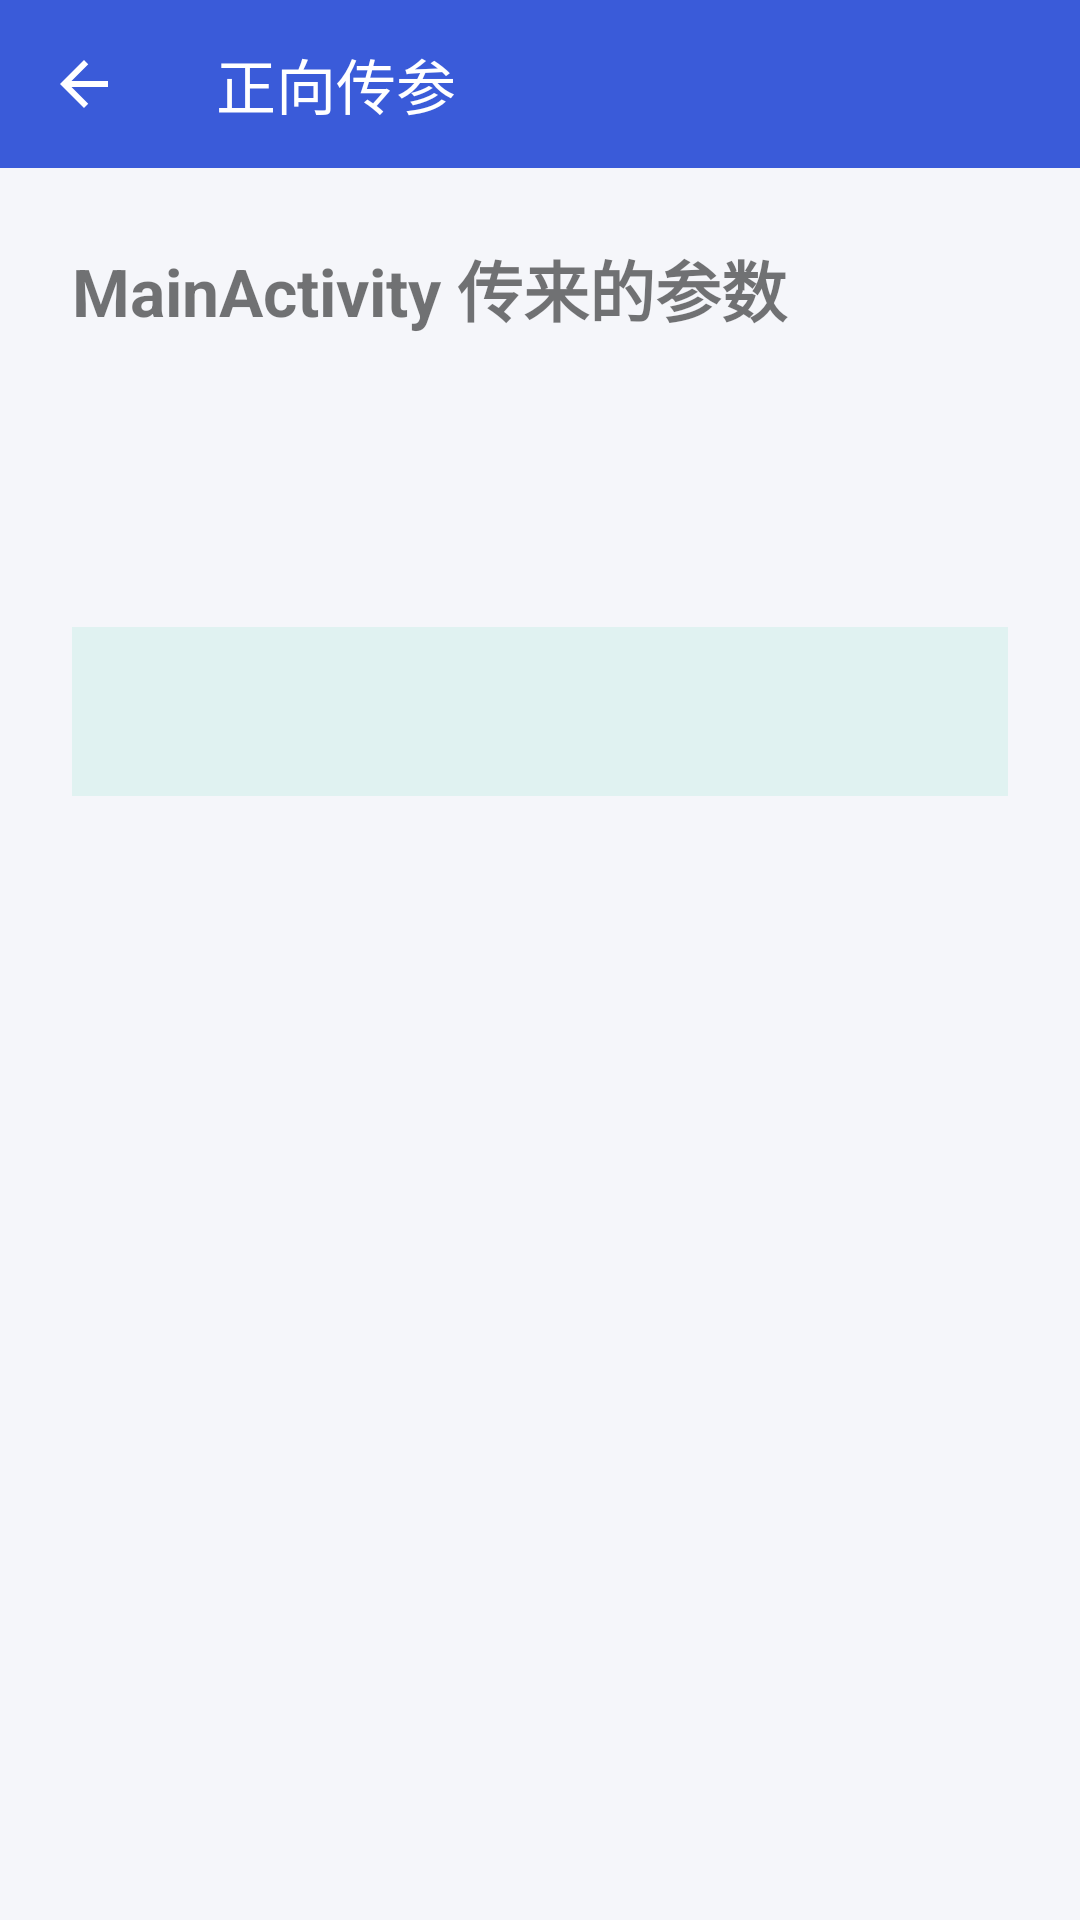

Produce the Android XML layout that renders to this screen, including the resource entries it uses.
<!-- AndroidManifest.xml: application theme Theme.MyApplication -->
<!-- res/layout/activity_param.xml -->
<?xml version="1.0" encoding="utf-8"?>
<LinearLayout xmlns:android="http://schemas.android.com/apk/res/android"
    xmlns:app="http://schemas.android.com/apk/res-auto"
    android:layout_width="match_parent"
    android:layout_height="match_parent"
    android:fitsSystemWindows="true"
    android:orientation="vertical">

    <com.google.android.material.appbar.MaterialToolbar
        android:id="@+id/toolbar"
        android:layout_width="match_parent"
        android:layout_height="?attr/actionBarSize"
        android:background="?attr/colorPrimary"
        app:navigationIcon="@drawable/ic_arrow_back"
        app:navigationIconTint="@color/white"
        app:title="@string/param_title"
        app:titleTextColor="@color/white" />

    <ScrollView
        android:layout_width="match_parent"
        android:layout_height="0dp"
        android:layout_weight="1"
        android:fillViewport="true">

        <LinearLayout
            android:layout_width="match_parent"
            android:layout_height="wrap_content"
            android:orientation="vertical"
            android:padding="24dp">

            <TextView
                android:layout_width="match_parent"
                android:layout_height="wrap_content"
                android:text="@string/param_heading"
                android:textSize="22sp"
                android:textStyle="bold" />

            <TextView
                android:id="@+id/tv_sender"
                android:layout_width="match_parent"
                android:layout_height="wrap_content"
                android:layout_marginTop="24dp"
                android:textSize="18sp" />

            <TextView
                android:id="@+id/tv_student_id"
                android:layout_width="match_parent"
                android:layout_height="wrap_content"
                android:layout_marginTop="12dp"
                android:textSize="18sp" />

            <TextView
                android:id="@+id/tv_message"
                android:layout_width="match_parent"
                android:layout_height="wrap_content"
                android:layout_marginTop="12dp"
                android:background="@color/section1_bg"
                android:padding="16dp"
                android:textSize="18sp" />
        </LinearLayout>
    </ScrollView>

</LinearLayout>
<!-- resources referenced by this layout -->
<resources>
  <color name="section1_bg">#FFE0F2F1</color>
  <color name="white">#FFFFFFFF</color>
  <!-- drawable ic_arrow_back (drawable) -->
  <?xml version="1.0" encoding="utf-8"?>
  <vector xmlns:android="http://schemas.android.com/apk/res/android"
      android:width="24dp"
      android:height="24dp"
      android:viewportWidth="24"
      android:viewportHeight="24">
      <path
          android:fillColor="@color/white"
          android:pathData="M20,11H7.83l5.59,-5.59L12,4l-8,8 8,8 1.41,-1.41L7.83,13H20v-2z" />
  </vector>
  <string name="param_heading">MainActivity 传来的参数</string>
  <string name="param_title">正向传参</string>
  <style name="Theme.MyApplication" parent="Theme.MaterialComponents.DayNight.DarkActionBar.Bridge">
          <item name="colorPrimary">@color/brand_primary</item>
          <item name="colorPrimaryVariant">@color/brand_primary_dark</item>
          <item name="colorOnPrimary">@color/white</item>
          <item name="colorSecondary">@color/brand_accent</item>
          <item name="colorSecondaryVariant">@color/brand_accent_dark</item>
          <item name="colorOnSecondary">@color/white</item>
          <item name="colorAccent">@color/brand_accent</item>
  
          <item name="colorSurface">@color/card_surface</item>
          <item name="colorOnSurface">@color/text_primary</item>
          <item name="colorOnBackground">@color/text_primary</item>
  
          <item name="android:windowBackground">@color/screen_bg</item>
          <item name="android:statusBarColor">@color/brand_primary_dark</item>
          <item name="android:windowLightStatusBar">false</item>
          <item name="android:navigationBarColor">@color/screen_bg</item>
          <item name="android:textColorPrimary">@color/text_primary</item>
          <item name="android:textColorSecondary">@color/text_secondary</item>
  
          <item name="windowActionBar">false</item>
          <item name="windowNoTitle">true</item>
      </style>
  <color name="brand_primary">#FF3A5BD9</color>
  <color name="brand_primary_dark">#FF2A44AD</color>
  <color name="brand_accent">#FFE85D75</color>
  <color name="brand_accent_dark">#FFC74661</color>
  <color name="card_surface">#FFFFFFFF</color>
  <color name="text_primary">#FF1B1D22</color>
  <color name="screen_bg">#FFF5F6FA</color>
  <color name="text_secondary">#FF5F6472</color>
</resources>
